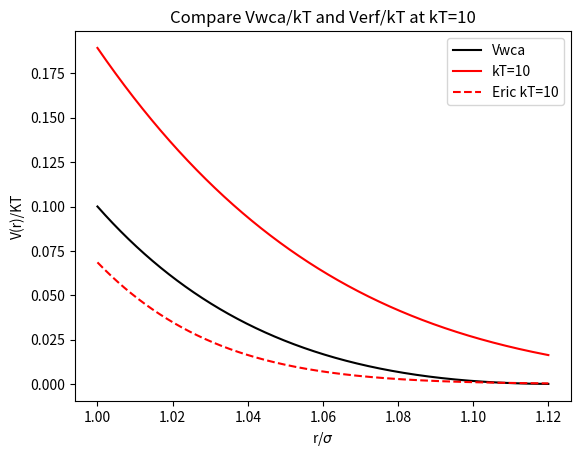
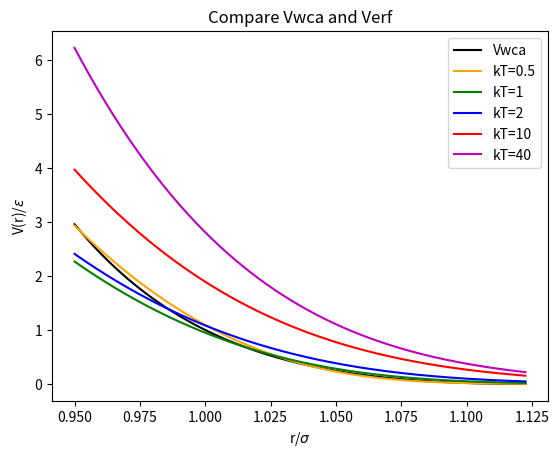

Reproduce these figures in Python, in order.
#!/usr/bin/python3

#Run this program from the directory it is listed in
#with command ./plot_erf_Potential_new_xi.py

from scipy import special
from scipy.special import iv
from scipy.special import erf
import scipy.integrate
from scipy.integrate import quad
import numpy as np
import matplotlib.pyplot as plt
import math

epsilon=1
sigma=1

twoR=2**(1.0/6)*sigma

PI=np.pi
Xi=[]
B2_WCA_list=[]
B2_erf_list=[]

def alpha(T) :
    return (2.0/(1+np.sqrt(T*np.log(2))))**(1.0/6)
    
def xi_Eric(T) :
	return alpha(T)/(6*np.sqrt(PI)*(np.sqrt((epsilon*np.log(2))/T)+np.log(2)))

#Compute B2_erf analytically (default method): 
def B2_erf_analytical(Xi,T) :   
    return np.pi/3*((alpha(T)**3 + 1.5*alpha(T)*Xi**2)*(1+erf(alpha(T)/Xi)) + 1/np.sqrt(np.pi)*(alpha(T)**2*Xi + Xi**3)*np.exp(-(alpha(T)/Xi)**2))
 
#Compute B2_wca numerically by evaluating the integral (default method):
def Vwca(r):
    return 4*((1/r)**12-(1/r)**6) +  1
    
def f_wca(r, T):
    return np.exp(-Vwca(r)/T) - 1

def B2_wca_numerical(T):
    rmax = 2.0**(1/6)
    r = np.linspace(0, rmax, 10000)
    f = f_wca(r, T)
    f[0] = 1
    return -0.5*(4*np.pi*r**2*r[1]*f).sum()  


def find_Xi(T):
    B2wca = B2_wca_numerical(T)   #use with B2 wca numerical method  (default)
    xi_lo = 0
    xi_hi = 1
    while xi_hi - xi_lo > 0.000001:
        xi_mid = 0.5*(xi_hi + xi_lo)
        if B2_erf_analytical(xi_mid, T) > B2wca:    #use with B2 erf analytical method (default)
            xi_hi = xi_mid
        else:
            xi_lo = xi_mid
    return xi_mid
    

T = np.linspace(0.2575, 10, 100)

for KbT in T:
    B2_WCA_at_T = B2_wca_numerical(KbT)     #use with B2 wca numerical method  (default)
    
    Xi_at_T = find_Xi(KbT)
                    
    Xi.append(Xi_at_T)
    B2_erf_list.append(B2_erf_analytical(Xi_at_T, KbT))    #use with B2 erf analytical method  (default)
    B2_WCA_list.append(B2_WCA_at_T)
    print(KbT, Xi_at_T)



#Plot Vwca and Verf - Figure 1
r=np.linspace(1, 1.12, 2000) #for erf plots #original SAVE
#r=np.linspace(.6, 1.1225, 2000)   #2R=1.1225  shows intersection 
#r=np.linspace(.95, 1.1225, 2000)   #2R=1.1225  good

i=0
line_colors = ['orange', 'g', 'b', 'r', 'm']
for KbT in [10] :
	
	#Plot WCA
    sigma_over_r_to_pow6 = (sigma/r)*(sigma/r)*(sigma/r)*(sigma/r)*(sigma/r)*(sigma/r)
    V_wca = 4*epsilon*(sigma_over_r_to_pow6*sigma_over_r_to_pow6 - sigma_over_r_to_pow6) + epsilon
    plt.plot(r/sigma, V_wca/KbT, label='Vwca', color='black')
	
    #Plot erf with Xi from B2
    Verf=-KbT*np.log(.5*(special.erf((r-alpha(KbT))/find_Xi(KbT))+1))
    plt.plot(r/sigma, Verf/KbT, label='kT=%g' % (KbT), color=line_colors[3])

    #Plot erf with Eric's Xi 
    Verf=-KbT*np.log(.5*(special.erf((r-alpha(KbT))/xi_Eric(KbT))+1))
    plt.plot(r/sigma, Verf/KbT, linestyle='dashed', label='Eric kT=%g' % (KbT), color=line_colors[3])
       
    i = i + 1

plt.xlabel('r/$\sigma$')
plt.ylabel('V(r)/KT')
plt.title('Compare Vwca/kT and Verf/kT at kT=%g' % (KbT))
plt.legend()


plt.figure()



#Potential Plot at various temperatures - Figure 2
#r=np.linspace(.6, 1.1225, 2000)   #2R=1.1225  shows intersection
#r=np.linspace(.8, 1.1225, 2000)   #2R=1.1225  
r=np.linspace(.95, 1.1225, 2000)   #2R=1.1225   good
#r=np.linspace(1, 1.12, 2000)   #2R=1.1225   matches old figure

#Plot WCA
sigma_over_r_to_pow6 = (sigma/r)*(sigma/r)*(sigma/r)*(sigma/r)*(sigma/r)*(sigma/r)
V_wca = 4*epsilon*(sigma_over_r_to_pow6*sigma_over_r_to_pow6 - sigma_over_r_to_pow6) + epsilon
plt.plot(r/sigma, V_wca/epsilon, label='Vwca', color='black')

i=0
line_colors = ['orange', 'g', 'b', 'r', 'm']
for KbT in [0.5, 1, 2, 10, 40] :
	
    #Plot erf with Xi from B2
    Verf=-KbT*np.log(.5*(special.erf((r-alpha(KbT))/find_Xi(KbT))+1))
    plt.plot(r/sigma, Verf/epsilon, label='kT=%g' % (KbT), color=line_colors[i])

    #Plot erf with Eric's Xi 
    Verf=-KbT*np.log(.5*(special.erf((r-alpha(KbT))/xi_Eric(KbT))+1))
    #plt.plot(r/sigma, Verf/epsilon, linestyle='dashed', label='Eric kT=%g' % (KbT), color=line_colors[i])
       
    i = i + 1
    
plt.xlabel('r/$\sigma$')
plt.ylabel('V(r)/$\epsilon$')
plt.title('Compare Vwca and Verf')
plt.legend()


plt.show()


